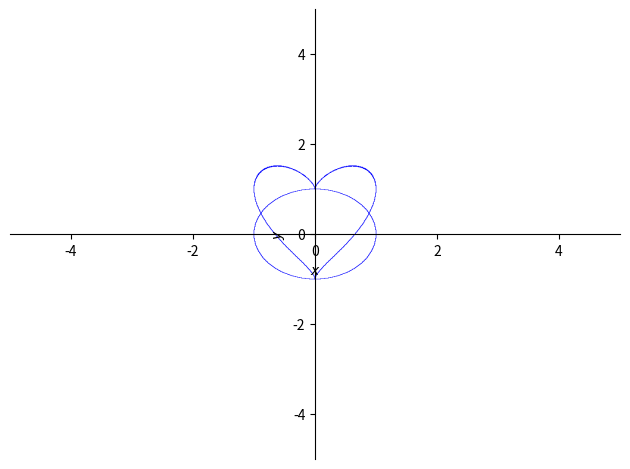

Write Python code to recreate this figure.
import numpy as np


# import matplotlib.pyplot as plt

def function_coverter(lambda_function, constraint_direction, constant):
    """
    something like function_coverter(lambda x, y:np.sin(x)+ y**2 , "<", 3) evaluates sin(x)+y^2-3<3
    :param lambda_function: a function takes x and y, returns a scalar result
    :param constraint_direction:
    :param constant:
    :return:
    """
    if constraint_direction in ["eq", "equal", "="]:
        return lambda x, y: abs(lambda_function(x, y) - constant)
    elif constraint_direction in [">=", "geq", ">", "gt"]:
        return lambda x, y: lambda_function(x, y) - constant
    elif constraint_direction in ["<=", "leq", "<", "lt"]:
        return lambda x, y: constant - lambda_function(x, y)


def constraint_satisfaction(functions, x, y):
    """
    2-D functions should be a list of constraints which takes two arguments, x and y.
    given x and y, the constraint should return a positive value if (x,y) satisfies the constraint (in the shape),
    negative if (x,y) breaks the constraint (out of the shape), and 0 if on the boundary of that function
    :param functions: [functions]
    :param x:
    :param y:
    :return: (number, [results]): the min value of the evaluation results, and the list of evaluation results.
    """
    evaluations = [i(x, y) for i in functions]
    return min(evaluations), evaluations


a = function_coverter(lambda x, y: x ** 2 + y ** 2, "<", 1)
b = function_coverter(lambda x, y: x, ">", 0)
c = function_coverter(lambda x, y: y, ">", 0)
d = function_coverter(lambda x, y: np.sin(x), "<", 0)
e = function_coverter(lambda x, y: x ** 2 + (y - x ** (2 / 3)) ** 2, "<", 1)  # heart shape


import sympy
x, y = sympy.symbols('x y')
p1 = sympy.plot_implicit(sympy.Eq(x ** 2 + (y - x ** (2 / 3)) ** 2, 1), show=False)
p2 = sympy.plot_implicit(sympy.Eq(x ** 2 + y ** 2, 1), show=False)
p1.extend(p2)
p1.show()
